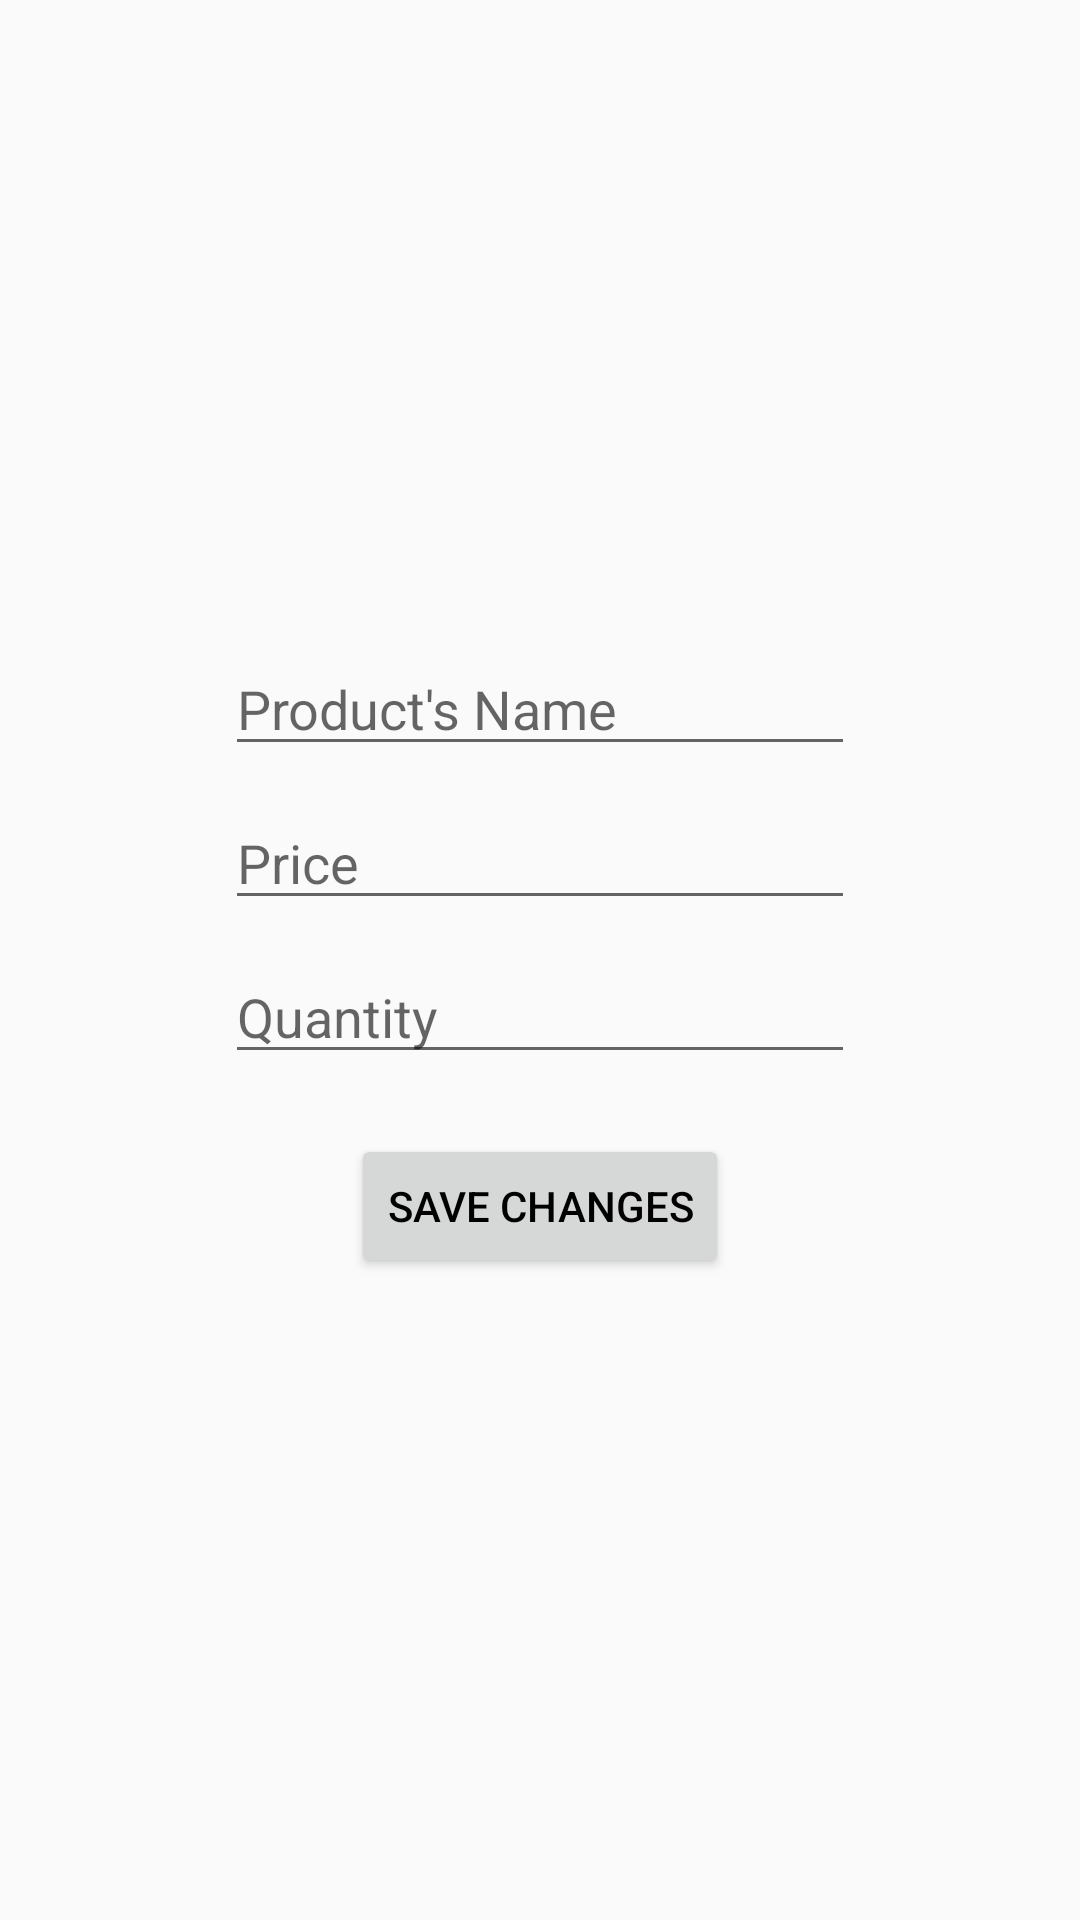

The Android layout XML behind this screen, and the referenced resources:
<!-- AndroidManifest.xml: application theme toolbarTheme -->
<!-- res/layout/edit_product.xml -->
<?xml version="1.0" encoding="utf-8"?>
<LinearLayout xmlns:android="http://schemas.android.com/apk/res/android"
    android:layout_width="300dp"
    android:layout_height="450dp"
    android:gravity="center"
    android:orientation="vertical">

    <EditText
        android:id="@+id/nameEditProduct"
        android:layout_width="wrap_content"
        android:layout_height="wrap_content"
        android:layout_marginBottom="10dp"
        android:ems="10"
        android:hint="Product's Name"
        android:inputType="textPersonName"
        android:text="" />

    <EditText
        android:id="@+id/priceEditProduct"
        android:layout_width="wrap_content"
        android:layout_height="wrap_content"
        android:layout_marginBottom="10dp"
        android:ems="10"
        android:hint="Price"
        android:inputType="number"
        android:text="" />

    <EditText
        android:id="@+id/quantityEditProduct"
        android:layout_width="wrap_content"
        android:layout_height="wrap_content"
        android:ems="10"
        android:hint="Quantity"
        android:inputType="number"
        android:text="" />

    <Button
        android:id="@+id/saveProductChanges"
        android:layout_width="wrap_content"
        android:layout_height="wrap_content"
        android:layout_marginTop="20dp"
        android:onClick="saveProductChanges"
        android:text="Save Changes" />
</LinearLayout>
<!-- resources referenced by this layout -->
<resources>
  <style name="toolbarTheme" parent="Theme.AppCompat.Light.NoActionBar">
          <item name="colorPrimary">@color/colorPrimary</item>
          <item name="colorPrimaryDark">@color/colorPrimaryDark</item>
          <item name="android:textColorPrimary">@color/textColor</item>
          <item name="windowNoTitle">true</item>
          <item name="windowActionBar">false</item>
      </style>
  <color name="colorPrimary">#FF0C6ABD</color>
  <color name="colorPrimaryDark">#0C3EBD</color>
  <color name="textColor">@android:color/black</color>
</resources>
